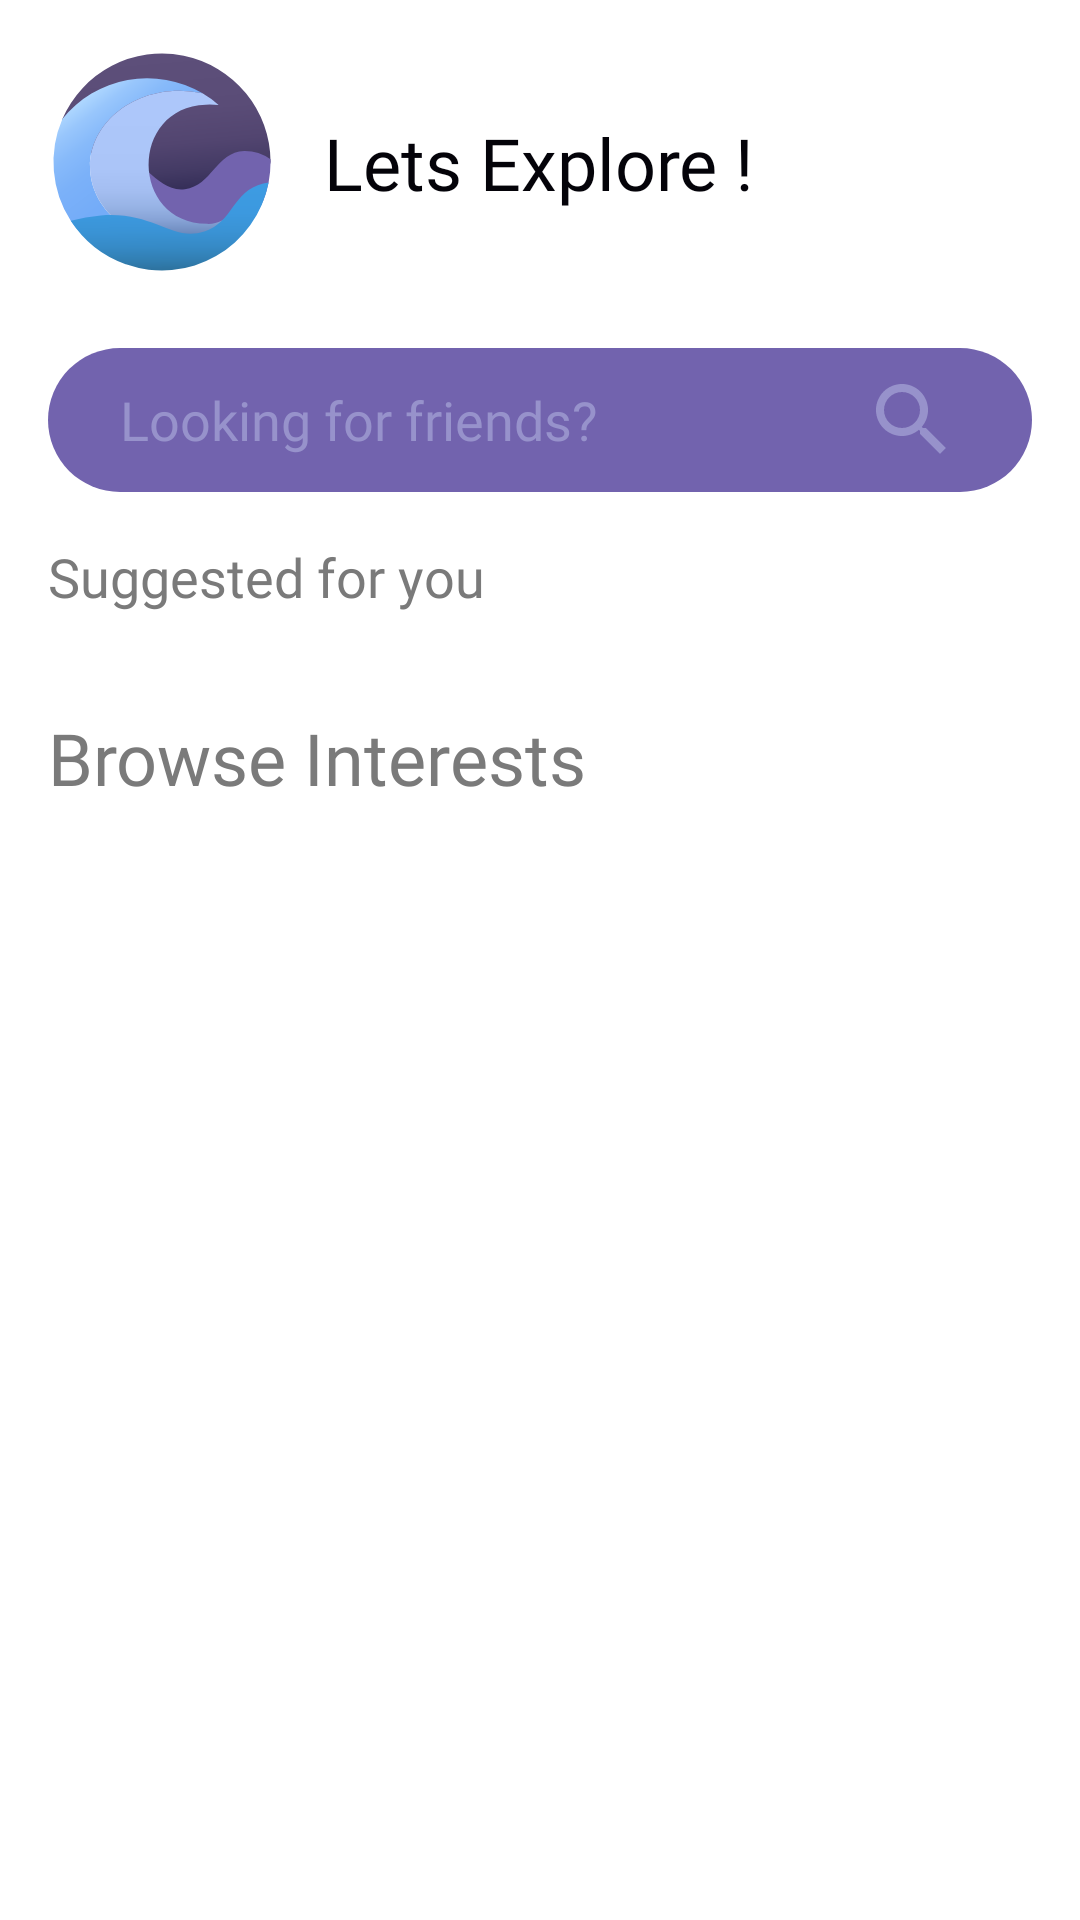

Here is an Android app screen rendered from its layout file. Give the layout XML and the strings, colors and styles it references.
<!-- AndroidManifest.xml: application theme AppTheme.NoActionBar -->
<!-- res/layout/fragment_home.xml -->
<?xml version="1.0" encoding="utf-8"?>
<androidx.constraintlayout.widget.ConstraintLayout
    xmlns:android="http://schemas.android.com/apk/res/android"
    xmlns:app="http://schemas.android.com/apk/res-auto"
    xmlns:tools="http://schemas.android.com/tools"
    android:layout_width="match_parent"
    android:layout_height="match_parent"
    tools:context=".Home.homeFragment">

    <androidx.core.widget.NestedScrollView
        android:layout_width="match_parent"
        android:layout_height="match_parent"
        android:fillViewport="true"
        app:layout_constraintBottom_toBottomOf="parent"
        app:layout_constraintEnd_toEndOf="parent"
        app:layout_constraintStart_toStartOf="parent">

        <androidx.constraintlayout.widget.ConstraintLayout
            android:layout_width="match_parent"
            android:layout_height="match_parent"
            android:background="@drawable/background_gradient">

            <TextView
                android:id="@+id/categoryTextView"
                android:layout_width="wrap_content"
                android:layout_height="wrap_content"
                android:layout_marginStart="16dp"
                android:layout_marginTop="16dp"
                android:fontFamily="@font/nunitosemibold"
                android:text="Suggested for you"
                android:textColor="@color/Font"
                android:textSize="18sp"
                android:visibility="visible"
                app:layout_constraintStart_toStartOf="parent"
                app:layout_constraintTop_toBottomOf="@+id/userSearch" />

            <androidx.recyclerview.widget.RecyclerView
                android:id="@+id/SuggestionViewPager"
                android:layout_width="match_parent"
                android:layout_height="wrap_content"
                android:layout_marginTop="8dp"
                android:orientation="horizontal"
                app:layout_constraintEnd_toEndOf="parent"
                app:layout_constraintStart_toStartOf="parent"
                app:layout_constraintTop_toBottomOf="@+id/categoryTextView">

            </androidx.recyclerview.widget.RecyclerView>

            <EditText
                android:id="@+id/userSearch"
                android:layout_width="0dp"
                android:layout_height="wrap_content"
                android:layout_marginStart="16dp"
                android:layout_marginTop="8dp"
                android:layout_marginEnd="16dp"
                android:background="@drawable/searchbar"
                android:drawableEnd="@drawable/ic_baseline_search_24"
                android:ems="10"
                android:focusableInTouchMode="false"
                android:fontFamily="@font/nunitoregular"
                android:hint="Looking for friends?"
                android:inputType="textPersonName"
                android:paddingStart="24dp"
                android:paddingTop="8dp"
                android:paddingEnd="24dp"
                android:paddingBottom="8dp"
                android:textColorHint="@color/PurpleLight"
                android:transitionName="SearchBar"
                app:layout_constraintEnd_toEndOf="parent"
                app:layout_constraintHorizontal_bias="1.0"
                app:layout_constraintStart_toStartOf="parent"
                app:layout_constraintTop_toBottomOf="@+id/imageView5" />

            <androidx.recyclerview.widget.RecyclerView
                android:id="@+id/CategoryRecyclerView"
                android:layout_width="match_parent"
                android:layout_height="wrap_content"
                app:layout_constraintTop_toBottomOf="@+id/textView13"
                tools:layout_editor_absoluteX="16dp">

            </androidx.recyclerview.widget.RecyclerView>

            <TextView
                android:id="@+id/textView13"
                android:layout_width="wrap_content"
                android:layout_height="wrap_content"
                android:layout_marginStart="16dp"
                android:layout_marginTop="24dp"
                android:fontFamily="@font/nunitosemibold"
                android:text="Browse Interests"
                android:textColor="@color/Font"
                android:textSize="24sp"
                app:layout_constraintStart_toStartOf="parent"
                app:layout_constraintTop_toBottomOf="@+id/SuggestionViewPager" />

            <LinearLayout
                android:layout_width="match_parent"
                android:layout_height="90dp"
                android:orientation="vertical"
                app:layout_constraintEnd_toEndOf="parent"
                app:layout_constraintStart_toStartOf="parent"
                app:layout_constraintTop_toBottomOf="@+id/CategoryRecyclerView"></LinearLayout>

            <ImageView
                android:id="@+id/imageView5"
                android:layout_width="wrap_content"
                android:layout_height="wrap_content"
                android:src="@drawable/ic_launcher_foreground"
                app:layout_constraintStart_toStartOf="parent"
                app:layout_constraintTop_toTopOf="parent" />

            <TextView
                android:id="@+id/textView5"
                android:layout_width="wrap_content"
                android:layout_height="wrap_content"
                android:fontFamily="@font/nunitoextrabold"
                android:text="Lets Explore !"
                android:textColor="@color/Dark"
                android:textSize="24sp"
                app:layout_constraintBottom_toBottomOf="@+id/imageView5"
                app:layout_constraintStart_toEndOf="@+id/imageView5"
                app:layout_constraintTop_toTopOf="parent" />

        </androidx.constraintlayout.widget.ConstraintLayout>
    </androidx.core.widget.NestedScrollView>

</androidx.constraintlayout.widget.ConstraintLayout>
<!-- resources referenced by this layout -->
<resources>
  <color name="Dark">#040309</color>
  <color name="Font">#7A7A7A</color>
  <color name="PurpleLight">#9792CB</color>
  <!-- drawable background_gradient (drawable) -->
  <?xml version="1.0" encoding="utf-8"?>
  <shape xmlns:android="http://schemas.android.com/apk/res/android"
  android:shape="rectangle">
  <gradient android:type="radial" android:gradientRadius="1000dp"
      android:startColor="#ffffff" android:endColor="#ffffff" />
  </shape>
  <!-- drawable ic_baseline_search_24 (drawable) -->
  <vector xmlns:android="http://schemas.android.com/apk/res/android"
      android:width="32dp"
      android:height="32dp"
      android:viewportWidth="24"
      android:viewportHeight="24"
      android:tint="@color/PurpleLight">
    <path
        android:fillColor="@color/Font"
        android:pathData="M15.5,14h-0.79l-0.28,-0.27C15.41,12.59 16,11.11 16,9.5 16,5.91 13.09,3 9.5,3S3,5.91 3,9.5 5.91,16 9.5,16c1.61,0 3.09,-0.59 4.23,-1.57l0.27,0.28v0.79l5,4.99L20.49,19l-4.99,-5zM9.5,14C7.01,14 5,11.99 5,9.5S7.01,5 9.5,5 14,7.01 14,9.5 11.99,14 9.5,14z"/>
  </vector>
  <!-- drawable ic_launcher_foreground: vector/xml drawable (drawable-v24, 6474 chars, omitted) -->
  <!-- drawable searchbar (drawable) -->
  <?xml version="1.0" encoding="utf-8"?>
  <selector xmlns:android="http://schemas.android.com/apk/res/android">
      <item>
          <shape
              android:shape="rectangle"
              >
              <solid
                  android:color="@color/Purple"/>
              <corners
                  android:radius="32dp"/>
          </shape>
      </item>
  </selector>
  <style name="AppTheme.NoActionBar">
          <item name="windowNoTitle">true</item>
          <item name="windowActionBar">false</item>
          <item name="android:windowFullscreen">true</item>
          <item name="android:windowContentOverlay">@null</item>
          <item name="colorPrimaryVariant">@color/SecondaryLight</item>
          <item name="colorOnPrimary">@color/white</item>
      </style>
  <color name="Purple">#7263AE</color>
  <color name="SecondaryLight">#F6F8F5</color>
  <color name="white">#FFFFFFFF</color>
</resources>
